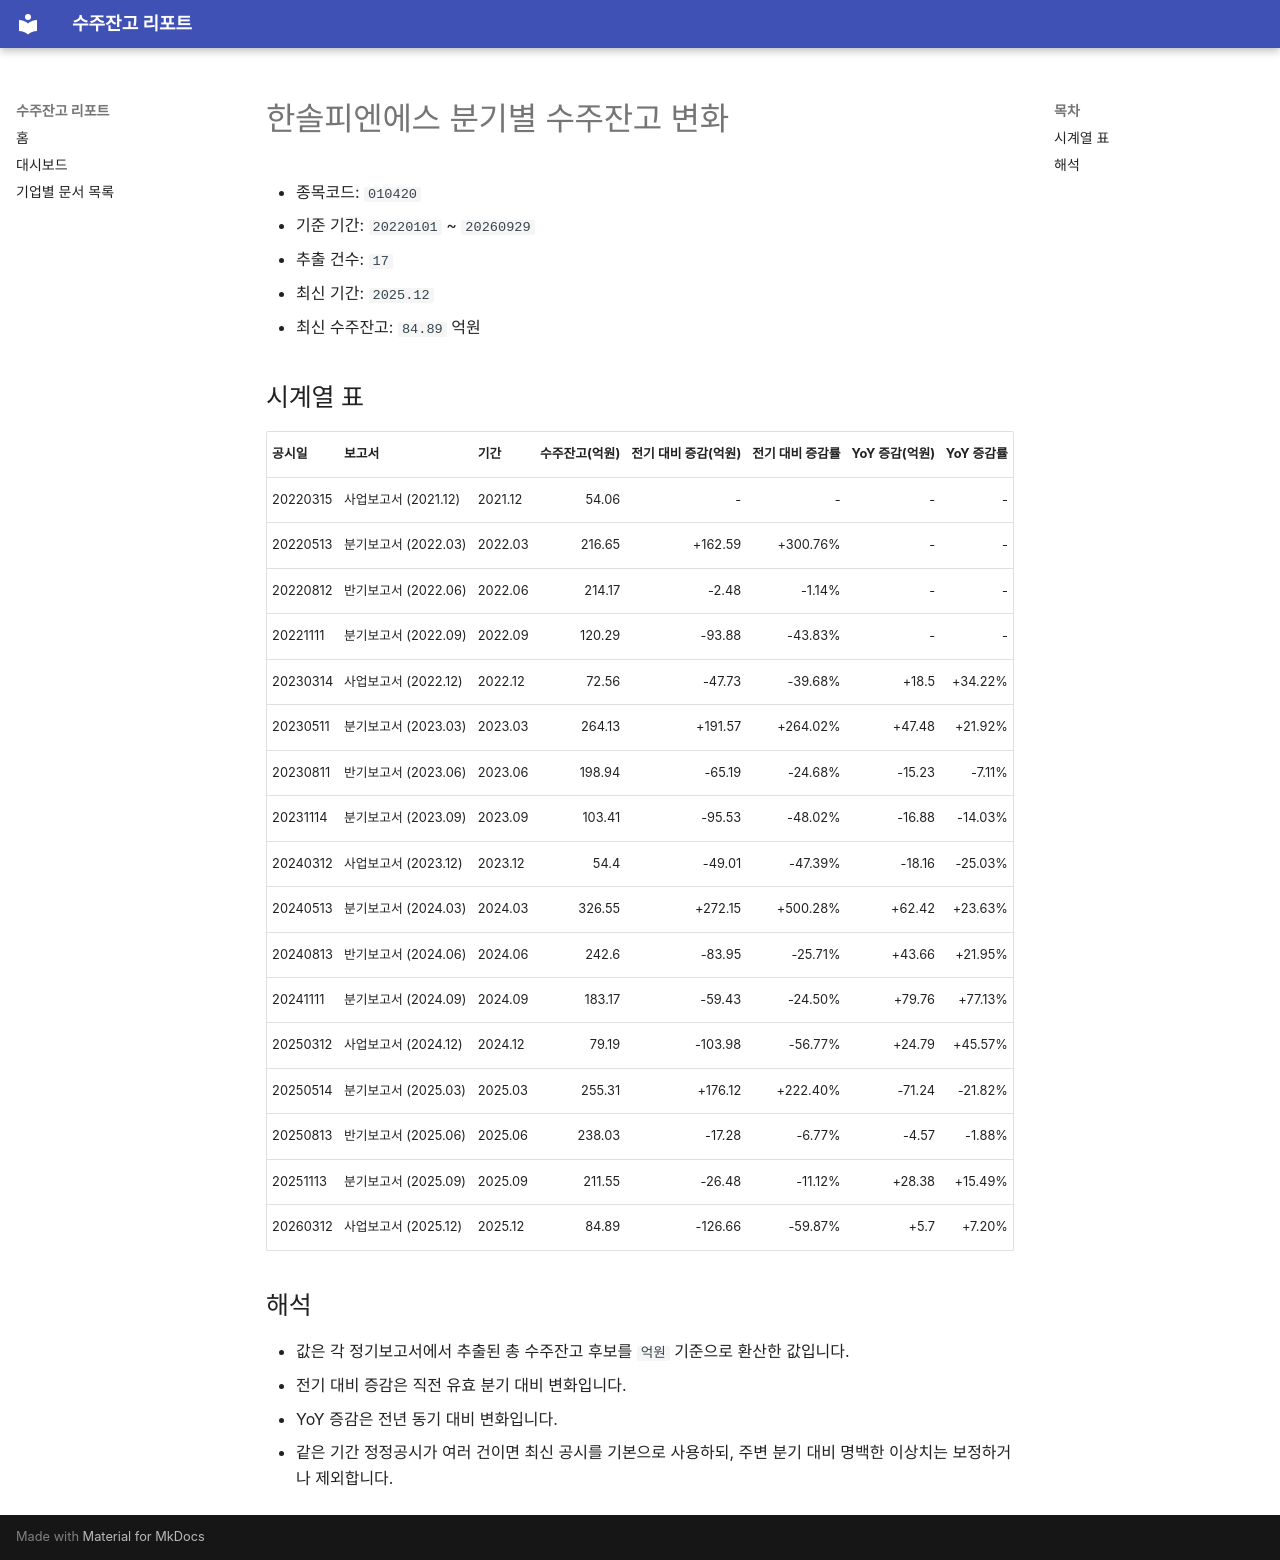

repository: agent-jaden/order-backlog-dashboard · page: companies/한솔피엔에스_수주잔고(010420)/index.html · generator: mkdocs

# 한솔피엔에스 분기별 수주잔고 변화

- 종목코드: `010420`
- 기준 기간: `20220101` ~ `20260929`
- 추출 건수: `17`
- 최신 기간: `2025.12`
- 최신 수주잔고: `84.89` 억원

## 시계열 표

| 공시일 | 보고서 | 기간 | 수주잔고(억원) | 전기 대비 증감(억원) | 전기 대비 증감률 | YoY 증감(억원) | YoY 증감률 |
| --- | --- | --- | ---: | ---: | ---: | ---: | ---: |
| 20220315 | 사업보고서 (2021.12) | 2021.12 | 54.06 | - | - | - | - |
| 20220513 | 분기보고서 (2022.03) | 2022.03 | 216.65 | +162.59 | +300.76% | - | - |
| 20220812 | 반기보고서 (2022.06) | 2022.06 | 214.17 | -2.48 | -1.14% | - | - |
| 20221111 | 분기보고서 (2022.09) | 2022.09 | 120.29 | -93.88 | -43.83% | - | - |
| 20230314 | 사업보고서 (2022.12) | 2022.12 | 72.56 | -47.73 | -39.68% | +18.5 | +34.22% |
| 20230511 | 분기보고서 (2023.03) | 2023.03 | 264.13 | +191.57 | +264.02% | +47.48 | +21.92% |
| 20230811 | 반기보고서 (2023.06) | 2023.06 | 198.94 | -65.19 | -24.68% | -15.23 | -7.11% |
| 20231114 | 분기보고서 (2023.09) | 2023.09 | 103.41 | -95.53 | -48.02% | -16.88 | -14.03% |
| 20240312 | 사업보고서 (2023.12) | 2023.12 | 54.4 | -49.01 | -47.39% | -18.16 | -25.03% |
| 20240513 | 분기보고서 (2024.03) | 2024.03 | 326.55 | +272.15 | +500.28% | +62.42 | +23.63% |
| 20240813 | 반기보고서 (2024.06) | 2024.06 | 242.6 | -83.95 | -25.71% | +43.66 | +21.95% |
| 20241111 | 분기보고서 (2024.09) | 2024.09 | 183.17 | -59.43 | -24.50% | +79.76 | +77.13% |
| 20250312 | 사업보고서 (2024.12) | 2024.12 | 79.19 | -103.98 | -56.77% | +24.79 | +45.57% |
| 20250514 | 분기보고서 (2025.03) | 2025.03 | 255.31 | +176.12 | +222.40% | -71.24 | -21.82% |
| 20250813 | 반기보고서 (2025.06) | 2025.06 | 238.03 | -17.28 | -6.77% | -4.57 | -1.88% |
| 20251113 | 분기보고서 (2025.09) | 2025.09 | 211.55 | -26.48 | -11.12% | +28.38 | +15.49% |
| 20260312 | 사업보고서 (2025.12) | 2025.12 | 84.89 | -126.66 | -59.87% | +5.7 | +7.20% |

## 해석

- 값은 각 정기보고서에서 추출된 총 수주잔고 후보를 `억원` 기준으로 환산한 값입니다.
- 전기 대비 증감은 직전 유효 분기 대비 변화입니다.
- YoY 증감은 전년 동기 대비 변화입니다.
- 같은 기간 정정공시가 여러 건이면 최신 공시를 기본으로 사용하되, 주변 분기 대비 명백한 이상치는 보정하거나 제외합니다.
